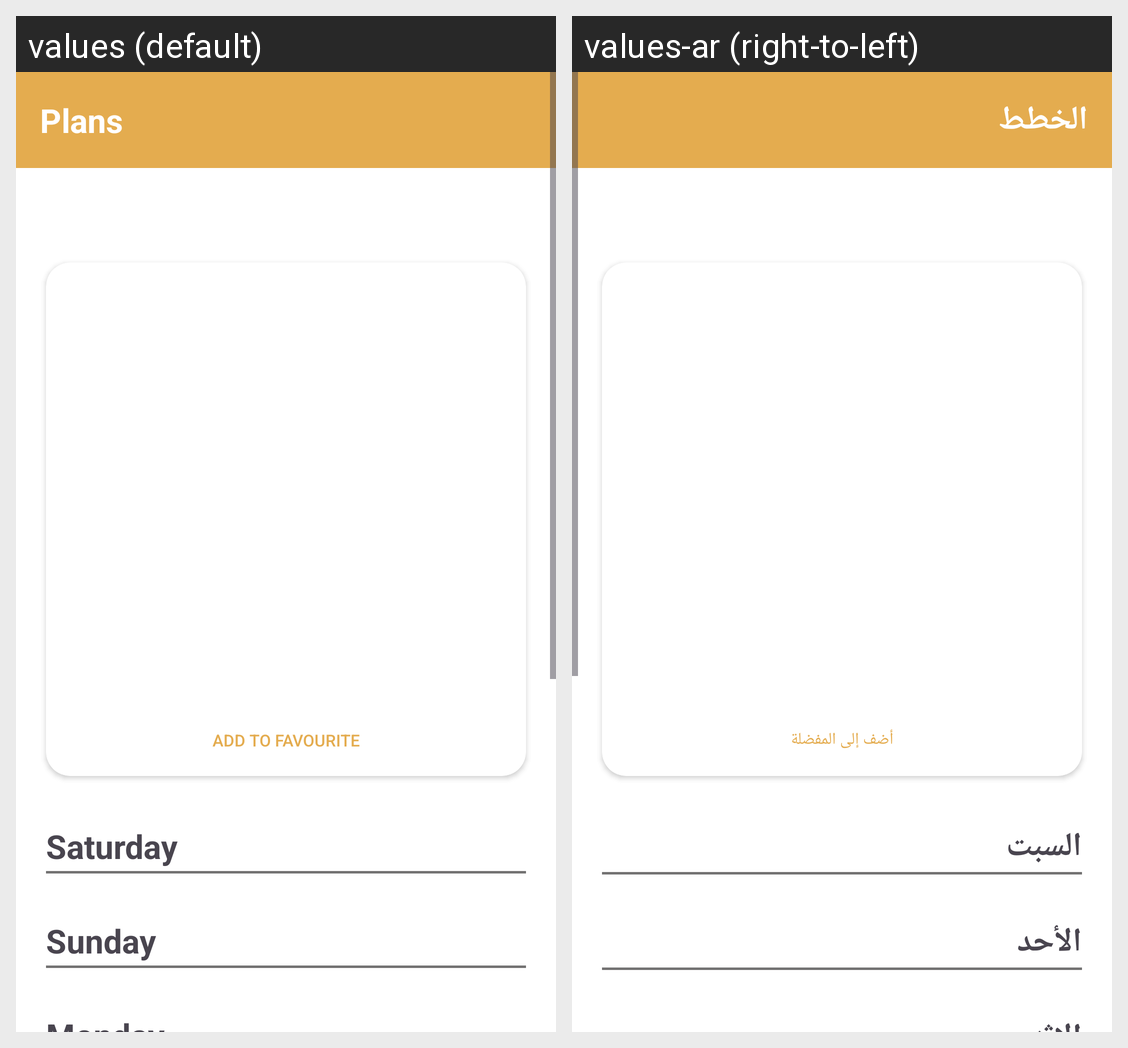

This grid shows one Android layout under two languages. Give, for every string resource on the screen, its name, the default text and each shown locale's text.
Android screen res/layout/fragment_meals_plan.xml rendered under 2 locales, left to right: values (default), values-ar (right-to-left). Device: Nexus 5 (rendered at 1080×1920; each locale shown at half size, 540×960, under a caption strip naming it); theme Base.Theme.MealApp.
Strings drawn on this screen, with the default value and each locale's value (text and hints the layout hard-codes, and strings that could not be matched under every locale, appear in the picture but are not listed):

plans
  values: Plans
  values-ar: الخطط

addToFav
  values: add to favourite
  values-ar: أضف إلى المفضلة

saturday
  values: Saturday
  values-ar: السبت

sunday
  values: Sunday
  values-ar: الأحد
